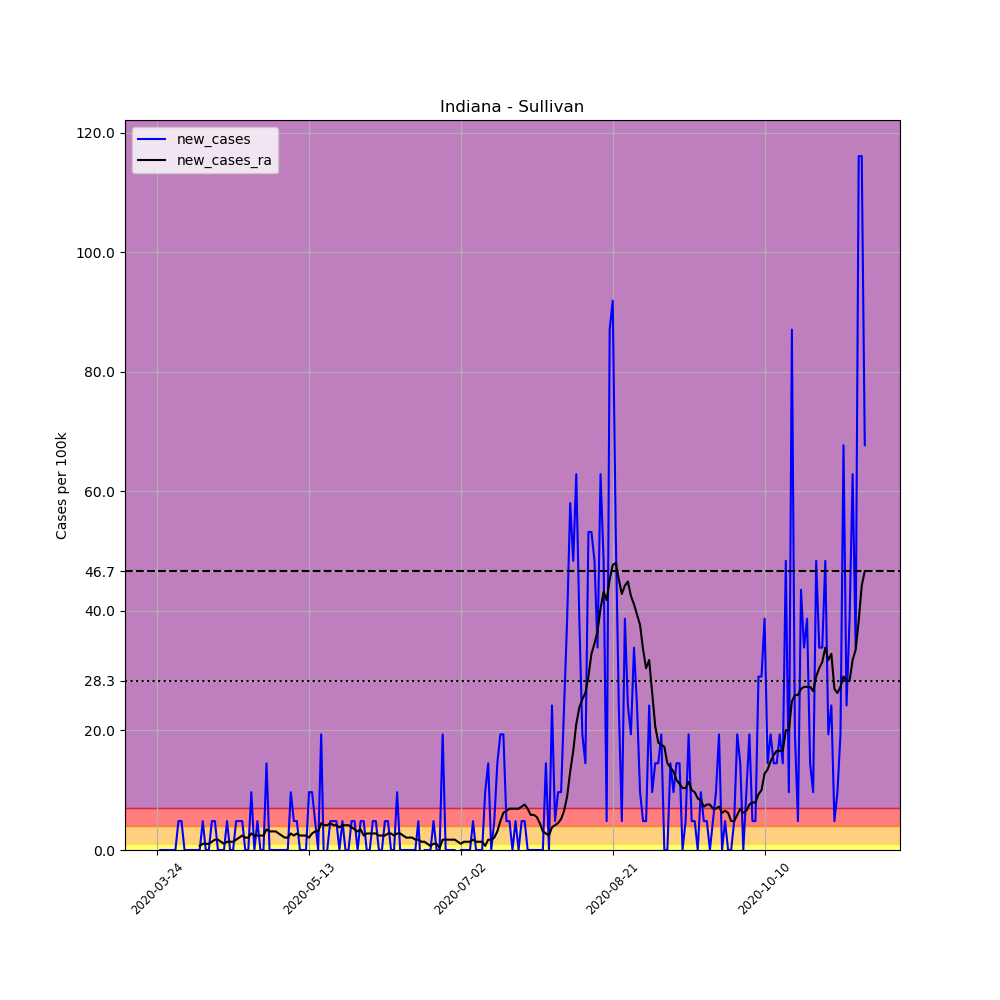

The data file committed next to this chart (first rows):
, date, county, state, fips, cases, deaths, COUNTY, STNAME, CTYNAME, POPESTIMATE2019, per_100k, new_cases, new_cases_ra
301815, 2020-03-24, Sullivan, Indiana, 18153, 1, 0, 153, Indiana, Sullivan, 20669, 4.838, , 
301816, 2020-03-25, Sullivan, Indiana, 18153, 1, 0, 153, Indiana, Sullivan, 20669, 4.838, 0.0, 
301817, 2020-03-26, Sullivan, Indiana, 18153, 1, 0, 153, Indiana, Sullivan, 20669, 4.838, 0.0, 
301818, 2020-03-27, Sullivan, Indiana, 18153, 1, 0, 153, Indiana, Sullivan, 20669, 4.838, 0.0, 
301819, 2020-03-28, Sullivan, Indiana, 18153, 1, 0, 153, Indiana, Sullivan, 20669, 4.838, 0.0, 
301820, 2020-03-29, Sullivan, Indiana, 18153, 1, 0, 153, Indiana, Sullivan, 20669, 4.838, 0.0, 
301821, 2020-03-30, Sullivan, Indiana, 18153, 1, 0, 153, Indiana, Sullivan, 20669, 4.838, 0.0, 
301822, 2020-03-31, Sullivan, Indiana, 18153, 2, 0, 153, Indiana, Sullivan, 20669, 9.676, 4.838, 
301823, 2020-04-01, Sullivan, Indiana, 18153, 3, 0, 153, Indiana, Sullivan, 20669, 14.51, 4.838, 
301824, 2020-04-02, Sullivan, Indiana, 18153, 3, 0, 153, Indiana, Sullivan, 20669, 14.51, 0.0, 
301825, 2020-04-03, Sullivan, Indiana, 18153, 3, 0, 153, Indiana, Sullivan, 20669, 14.51, 0.0, 
301826, 2020-04-04, Sullivan, Indiana, 18153, 3, 0, 153, Indiana, Sullivan, 20669, 14.51, 0.0, 
301827, 2020-04-05, Sullivan, Indiana, 18153, 3, 0, 153, Indiana, Sullivan, 20669, 14.51, 0.0, 
301828, 2020-04-06, Sullivan, Indiana, 18153, 3, 0, 153, Indiana, Sullivan, 20669, 14.51, 0.0, 
301829, 2020-04-07, Sullivan, Indiana, 18153, 3, 0, 153, Indiana, Sullivan, 20669, 14.51, 0.0, 0.6912
301830, 2020-04-08, Sullivan, Indiana, 18153, 4, 0, 153, Indiana, Sullivan, 20669, 19.35, 4.838, 1.037
301831, 2020-04-09, Sullivan, Indiana, 18153, 4, 0, 153, Indiana, Sullivan, 20669, 19.35, 0.0, 1.037
301832, 2020-04-10, Sullivan, Indiana, 18153, 4, 0, 153, Indiana, Sullivan, 20669, 19.35, 0.0, 1.037
301833, 2020-04-11, Sullivan, Indiana, 18153, 5, 0, 153, Indiana, Sullivan, 20669, 24.19, 4.838, 1.382
301834, 2020-04-12, Sullivan, Indiana, 18153, 6, 0, 153, Indiana, Sullivan, 20669, 29.03, 4.838, 1.728
301835, 2020-04-13, Sullivan, Indiana, 18153, 6, 0, 153, Indiana, Sullivan, 20669, 29.03, 0.0, 1.728
301836, 2020-04-14, Sullivan, Indiana, 18153, 6, 0, 153, Indiana, Sullivan, 20669, 29.03, 0.0, 1.382
301837, 2020-04-15, Sullivan, Indiana, 18153, 6, 0, 153, Indiana, Sullivan, 20669, 29.03, 0.0, 1.037
301838, 2020-04-16, Sullivan, Indiana, 18153, 7, 0, 153, Indiana, Sullivan, 20669, 33.87, 4.838, 1.382
301839, 2020-04-17, Sullivan, Indiana, 18153, 7, 0, 153, Indiana, Sullivan, 20669, 33.87, 0.0, 1.382
301840, 2020-04-18, Sullivan, Indiana, 18153, 7, 0, 153, Indiana, Sullivan, 20669, 33.87, 0.0, 1.382
301841, 2020-04-19, Sullivan, Indiana, 18153, 8, 0, 153, Indiana, Sullivan, 20669, 38.71, 4.838, 1.728
301842, 2020-04-20, Sullivan, Indiana, 18153, 9, 0, 153, Indiana, Sullivan, 20669, 43.54, 4.838, 2.073
301843, 2020-04-21, Sullivan, Indiana, 18153, 10, 0, 153, Indiana, Sullivan, 20669, 48.38, 4.838, 2.419
301844, 2020-04-22, Sullivan, Indiana, 18153, 10, 0, 153, Indiana, Sullivan, 20669, 48.38, 0.0, 2.073
301845, 2020-04-23, Sullivan, Indiana, 18153, 10, 0, 153, Indiana, Sullivan, 20669, 48.38, 0.0, 2.073
301846, 2020-04-24, Sullivan, Indiana, 18153, 12, 0, 153, Indiana, Sullivan, 20669, 58.06, 9.676, 2.765
301847, 2020-04-25, Sullivan, Indiana, 18153, 12, 0, 153, Indiana, Sullivan, 20669, 58.06, 0.0, 2.419
301848, 2020-04-26, Sullivan, Indiana, 18153, 13, 0, 153, Indiana, Sullivan, 20669, 62.9, 4.838, 2.419
301849, 2020-04-27, Sullivan, Indiana, 18153, 13, 0, 153, Indiana, Sullivan, 20669, 62.9, 0.0, 2.419
301850, 2020-04-28, Sullivan, Indiana, 18153, 13, 0, 153, Indiana, Sullivan, 20669, 62.9, 0.0, 2.419
301851, 2020-04-29, Sullivan, Indiana, 18153, 16, 0, 153, Indiana, Sullivan, 20669, 77.41, 14.51, 3.456
301852, 2020-04-30, Sullivan, Indiana, 18153, 16, 0, 153, Indiana, Sullivan, 20669, 77.41, 0.0, 3.11
301853, 2020-05-01, Sullivan, Indiana, 18153, 16, 0, 153, Indiana, Sullivan, 20669, 77.41, 0.0, 3.11
301854, 2020-05-02, Sullivan, Indiana, 18153, 16, 0, 153, Indiana, Sullivan, 20669, 77.41, 0.0, 3.11
301855, 2020-05-03, Sullivan, Indiana, 18153, 16, 0, 153, Indiana, Sullivan, 20669, 77.41, 0.0, 2.765
301856, 2020-05-04, Sullivan, Indiana, 18153, 16, 0, 153, Indiana, Sullivan, 20669, 77.41, 0.0, 2.419
301857, 2020-05-05, Sullivan, Indiana, 18153, 16, 0, 153, Indiana, Sullivan, 20669, 77.41, 0.0, 2.073
301858, 2020-05-06, Sullivan, Indiana, 18153, 16, 0, 153, Indiana, Sullivan, 20669, 77.41, 0.0, 2.073
301859, 2020-05-07, Sullivan, Indiana, 18153, 18, 0, 153, Indiana, Sullivan, 20669, 87.09, 9.676, 2.765
301860, 2020-05-08, Sullivan, Indiana, 18153, 19, 0, 153, Indiana, Sullivan, 20669, 91.93, 4.838, 2.419
301861, 2020-05-09, Sullivan, Indiana, 18153, 20, 0, 153, Indiana, Sullivan, 20669, 96.76, 4.838, 2.765
301862, 2020-05-10, Sullivan, Indiana, 18153, 20, 0, 153, Indiana, Sullivan, 20669, 96.76, 0.0, 2.419
301863, 2020-05-11, Sullivan, Indiana, 18153, 20, 0, 153, Indiana, Sullivan, 20669, 96.76, 0.0, 2.419
301864, 2020-05-12, Sullivan, Indiana, 18153, 20, 0, 153, Indiana, Sullivan, 20669, 96.76, 0.0, 2.419
301865, 2020-05-13, Sullivan, Indiana, 18153, 22, 0, 153, Indiana, Sullivan, 20669, 106.4, 9.676, 2.073
301866, 2020-05-14, Sullivan, Indiana, 18153, 24, 0, 153, Indiana, Sullivan, 20669, 116.1, 9.676, 2.765
301867, 2020-05-15, Sullivan, Indiana, 18153, 25, 0, 153, Indiana, Sullivan, 20669, 121, 4.838, 3.11
301868, 2020-05-16, Sullivan, Indiana, 18153, 25, 0, 153, Indiana, Sullivan, 20669, 121, 0.0, 3.11
301869, 2020-05-17, Sullivan, Indiana, 18153, 29, 0, 153, Indiana, Sullivan, 20669, 140.3, 19.35, 4.493
301870, 2020-05-18, Sullivan, Indiana, 18153, 28, 0, 153, Indiana, Sullivan, 20669, 135.5, -4.838, 4.147
301871, 2020-05-19, Sullivan, Indiana, 18153, 28, 0, 153, Indiana, Sullivan, 20669, 135.5, 0.0, 4.147
301872, 2020-05-20, Sullivan, Indiana, 18153, 29, 1, 153, Indiana, Sullivan, 20669, 140.3, 4.838, 4.493
301873, 2020-05-21, Sullivan, Indiana, 18153, 30, 1, 153, Indiana, Sullivan, 20669, 145.1, 4.838, 4.147
301874, 2020-05-22, Sullivan, Indiana, 18153, 31, 1, 153, Indiana, Sullivan, 20669, 150, 4.838, 4.147
... 174 more rows
